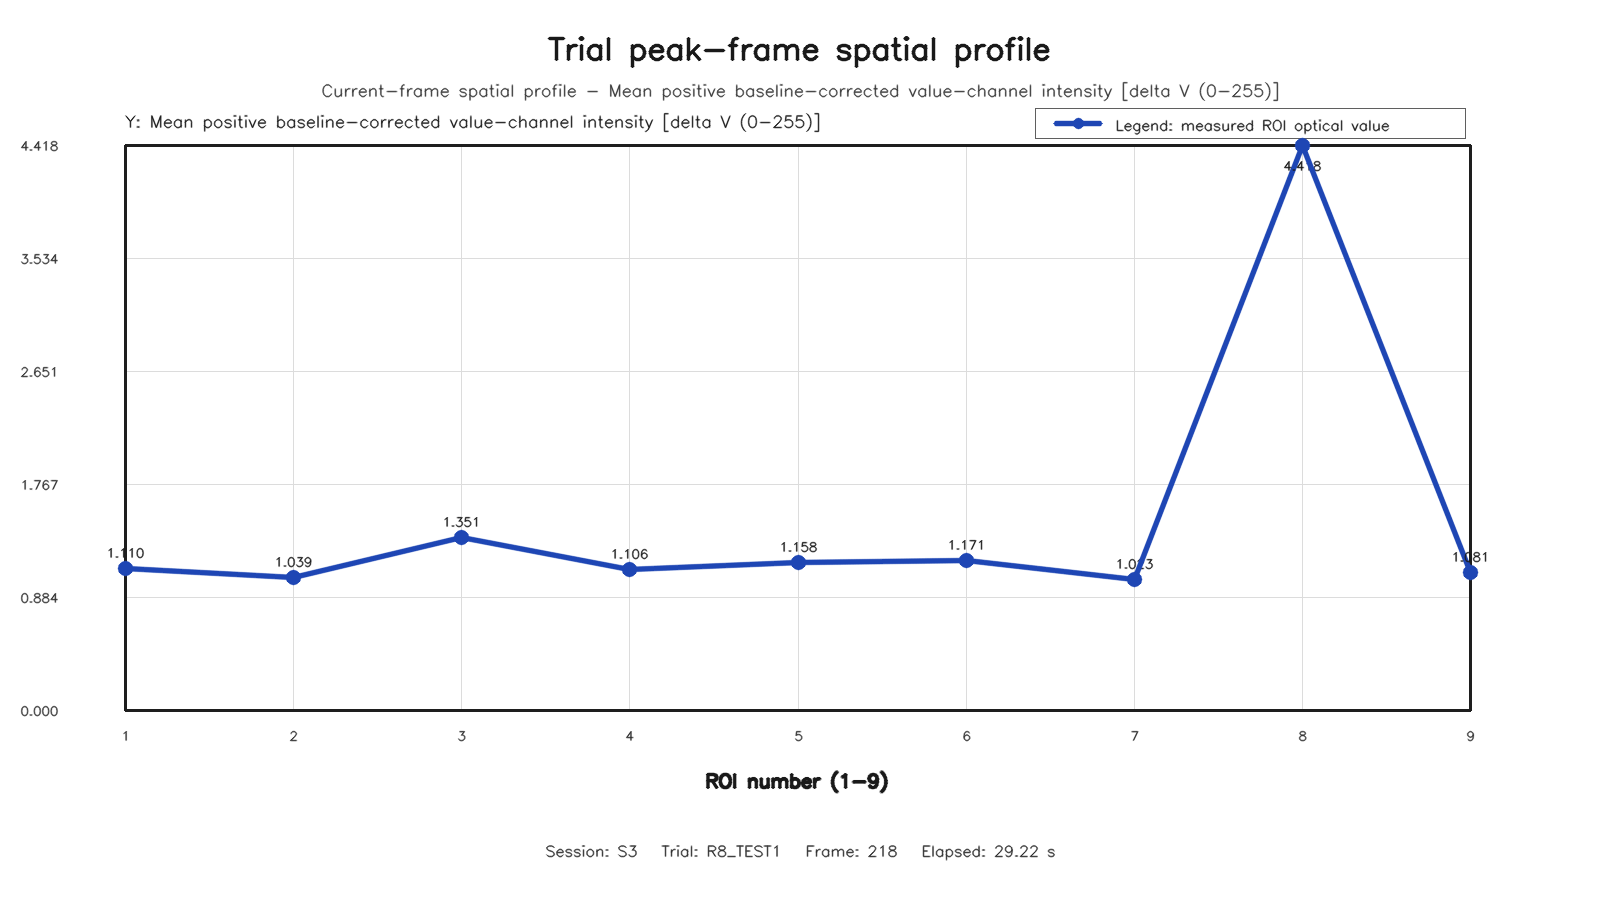

Data behind this chart, as committed beside it:
roi, row, column, value
1, 1, 1, 1.11
2, 1, 2, 1.039
3, 1, 3, 1.351
4, 2, 1, 1.106
5, 2, 2, 1.158
6, 2, 3, 1.171
7, 3, 1, 1.023
8, 3, 2, 4.418
9, 3, 3, 1.081
